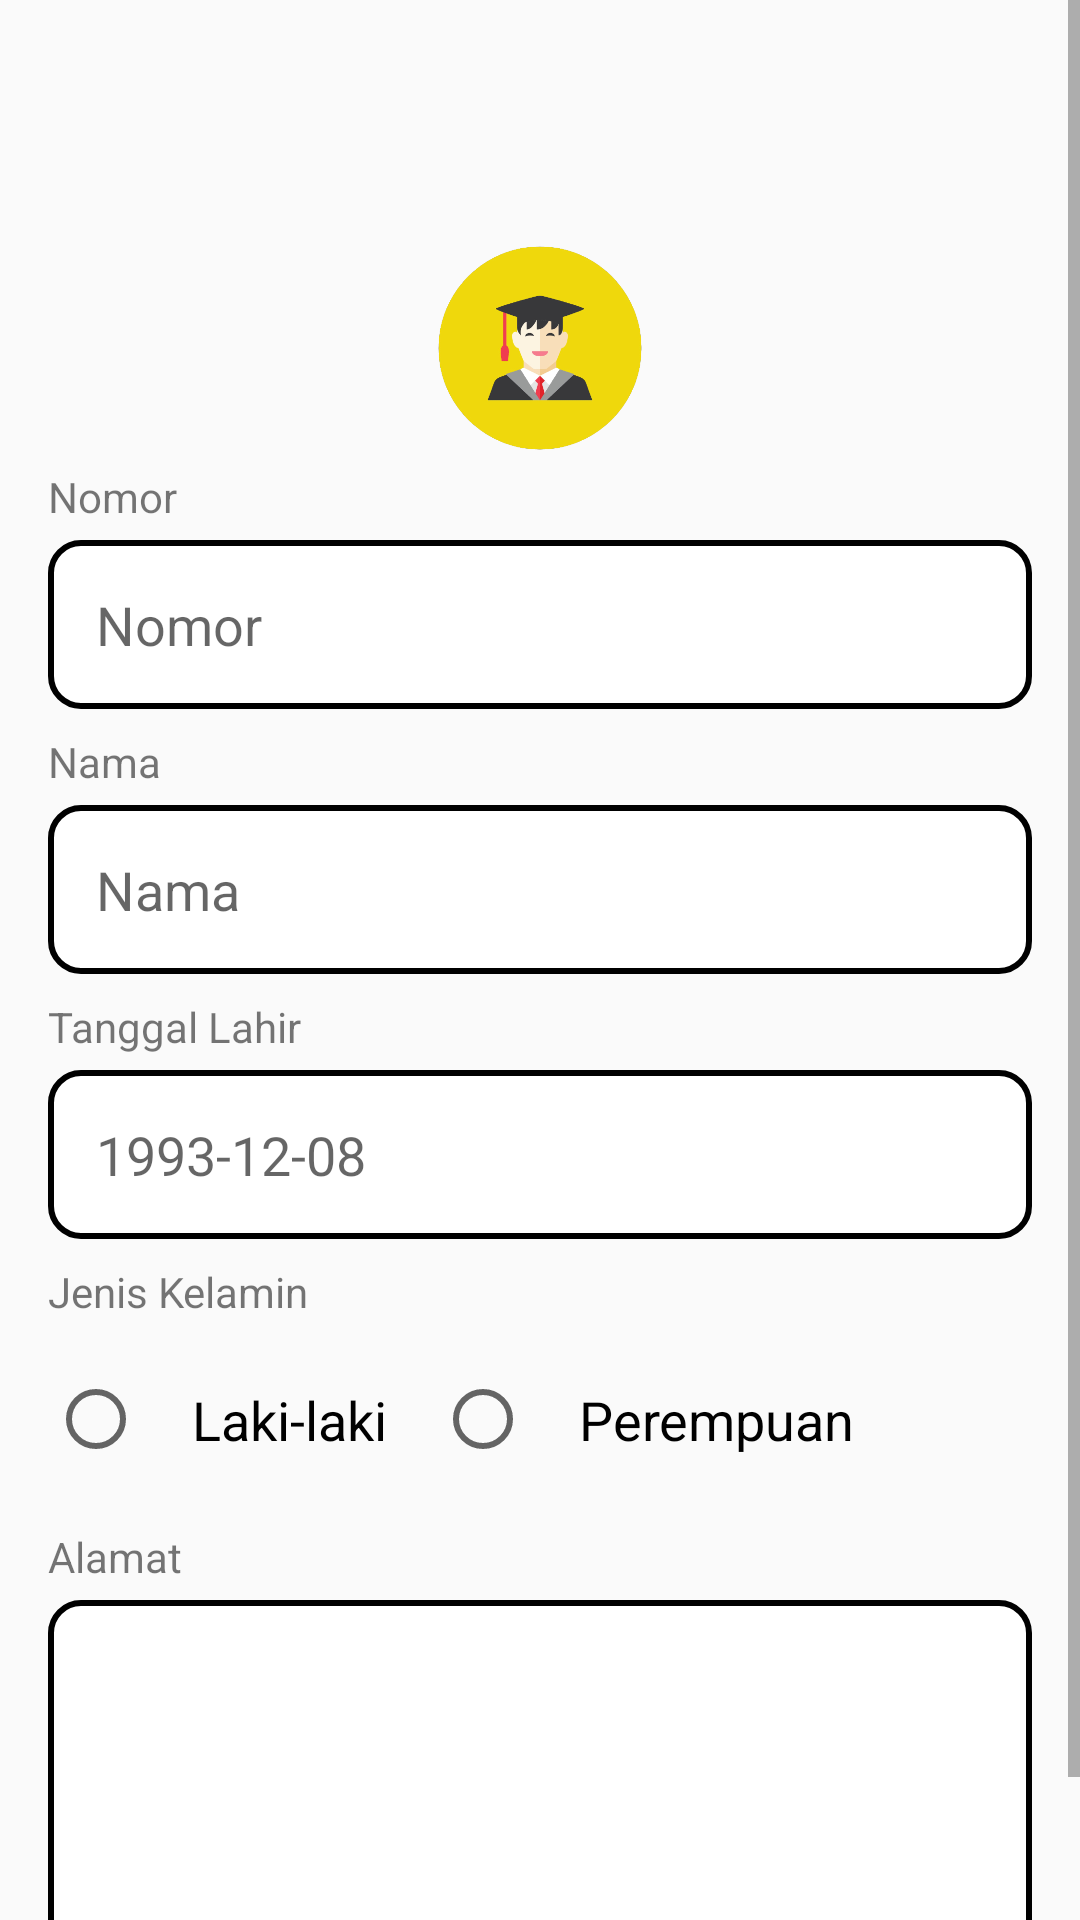

Here is an Android app screen rendered from its layout file. Give the layout XML and the strings, colors and styles it references.
<!-- AndroidManifest.xml: application theme Theme.SplashScreen -->
<!-- res/layout/activity_detail_data.xml -->
<?xml version="1.0" encoding="utf-8"?>
<ScrollView xmlns:android="http://schemas.android.com/apk/res/android"
    xmlns:app="http://schemas.android.com/apk/res-auto"
    xmlns:tools="http://schemas.android.com/tools"
    android:layout_width="match_parent"
    android:layout_height="match_parent"
    tools:context=".DetailDataActivity">

    <LinearLayout
        android:id="@+id/main"
        android:layout_width="match_parent"
        android:layout_height="wrap_content"
        android:orientation="vertical"
        android:layout_marginLeft="16dp"
        android:layout_marginTop="26dp"
        android:layout_marginRight="16dp">

        <ImageView
            android:id="@+id/iconImage"
            android:layout_width="match_parent"
            android:layout_height="80dp"
            android:textAlignment="center"
            android:layout_marginTop="50dp"
            app:srcCompat="@drawable/iconmahasiswa" />

        <TextView
            android:layout_width="match_parent"
            android:layout_height="wrap_content"
            android:text="Nomor"

            android:layout_marginBottom="5dp">
        </TextView>
        <EditText
            android:id="@+id/etNomorDetail"
            android:layout_width="match_parent"
            android:layout_height="wrap_content"
            android:layout_marginBottom="8dp"
            android:autofillHints="text"
            android:background="@drawable/edit_text_background"
            android:hint="Nomor"
            android:focusable="false"
            android:inputType="text"
            android:padding="16dp"
            android:textSize="18sp"
            tools:ignore="VisualLintTextFieldSize" />

        <TextView
            android:layout_width="match_parent"
            android:layout_height="wrap_content"
            android:text="Nama"
            android:layout_marginBottom="5dp">
        </TextView>
        <EditText
            android:id="@+id/etTitleDetail"
            android:layout_width="match_parent"
            android:layout_height="wrap_content"
            android:layout_marginBottom="8dp"
            android:autofillHints="text"
            android:background="@drawable/edit_text_background"
            android:hint="Nama"
            android:focusable="false"
            android:inputType="text"
            android:padding="16dp"
            android:textSize="18sp"
            tools:ignore="VisualLintTextFieldSize" />

        <TextView
            android:layout_width="match_parent"
            android:layout_height="wrap_content"
            android:text="Tanggal Lahir"
            android:layout_marginBottom="5dp">
        </TextView>

        <EditText
            android:id="@+id/etTanggallahirDetail"
            android:layout_width="match_parent"
            android:layout_height="wrap_content"
            android:layout_marginBottom="8dp"
            android:autofillHints="text"
            android:background="@drawable/edit_text_background"
            android:hint="1993-12-08"
            android:focusable="false"
            android:inputType="text"
            android:padding="16dp"
            android:textSize="18sp"
            tools:ignore="VisualLintTextFieldSize" />

        <TextView
            android:layout_width="match_parent"
            android:layout_height="wrap_content"
            android:text="Jenis Kelamin"
            android:layout_marginBottom="5dp">
        </TextView>

        <RadioGroup
            android:id="@+id/rgJenisKelamin"
            android:layout_width="match_parent"
            android:layout_height="wrap_content"
            android:orientation="horizontal"
            android:layout_marginBottom="8dp">

            <RadioButton
                android:id="@+id/rbLakiLaki"
                android:layout_width="wrap_content"
                android:layout_height="wrap_content"
                android:text="Laki-laki"
                android:padding="16dp"
                android:textSize="18sp"/>

            <RadioButton
                android:id="@+id/rbPerempuan"
                android:layout_width="wrap_content"
                android:layout_height="wrap_content"
                android:text="Perempuan"
                android:padding="16dp"
                android:textSize="18sp"/>

        </RadioGroup>
        <TextView
            android:layout_width="match_parent"
            android:layout_height="wrap_content"
            android:text="Alamat"
            android:layout_marginBottom="5dp">
        </TextView>
        <EditText
            android:id="@+id/etContentDetail"
            android:layout_width="match_parent"
            android:layout_height="150dp"
            android:layout_marginBottom="8dp"
            android:autofillHints=""
            android:background="@drawable/edit_text_background"
            android:gravity="top"
            android:hint=""
            android:focusable="false"
            android:inputType="textMultiLine"
            android:padding="16dp"
            android:textSize="18sp"
            tools:ignore="VisualLintTextFieldSize" />

    </LinearLayout>

</ScrollView>
<!-- resources referenced by this layout -->
<resources>
  <!-- drawable edit_text_background (drawable) -->
  <?xml version="1.0" encoding="utf-8"?>
  <selector xmlns:android="http://schemas.android.com/apk/res/android">
          <item>
  
              <shape
                  android:shape="rectangle">
                  <solid
                      android:color="#FFFFFF">
                  </solid>
                  <corners
                      android:radius="10dp">
                  </corners>
                  <stroke
                      android:width="2dp"
                      android:color="@color/material_dynamic_primary0"
                      ></stroke>
              </shape>
  
          </item>
  </selector>
  <!-- drawable iconmahasiswa: png bitmap (drawable, 63598 bytes) -->
  <style name="Theme.SplashScreen" parent="Base.Theme.SplashScreen" />
  <style name="Base.Theme.SplashScreen" parent="Theme.AppCompat.Light">
          
  
  
      </style>
</resources>
